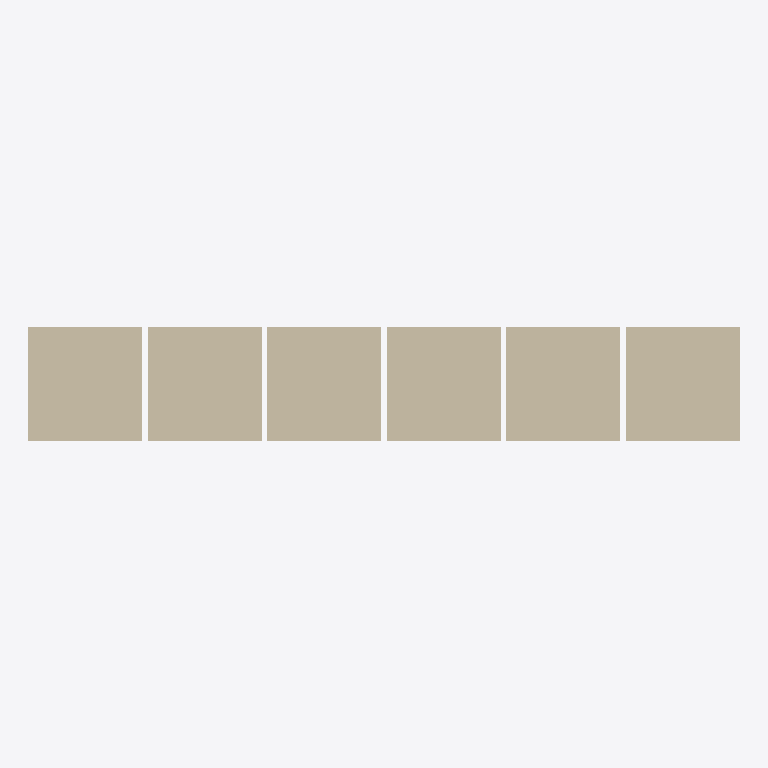
Plan cut of the same IFC building model at storey 'G00' (level 0.00 m, cut at 1.40 m), seen from above with north up, elements coloured by IFC class (only those large enough to see are counted): 3 walls (beige). Cut surfaces are drawn darker.
Extent 12.5 m × 2.0 m × 20.9 m (x, y, z). Storeys (1): G00 at 0.00 m. Elements (5): 5 IfcWall.

HEADER;
FILE_DESCRIPTION(('ViewDefinition [CoordinationView]'),'2;1');
FILE_NAME('LM_AR_31_V1.ifc','2021-03-21T09:54:14+01:00',(),(),'IfcOpenShell 0.6.0b0','BlenderBIM 0.0.210221','Nobody');
FILE_SCHEMA(('IFC4'));
ENDSEC;
DATA;
#11=IFCPROJECT('04Bhi12VbBlRQu83WCrtAL',#10,'LM_AR_31_blabla',$,$,$,$,(#20,#27),#15);
#30=IFCSITE('1DHrjq0SPDNAwpwOE1g4qg',#29,'Überbaung Ost',$,$,#41,$,$,$,$,$,$,$,$);
#32=IFCBUILDING('0LkG11GfzF_RQhqy3DJ4ZG',#31,'Gebäude A',$,$,#48,$,$,$,$,$,$);
#34=IFCBUILDINGSTOREY('17OpHcSwv1b8q1w5XywZUh',#33,'G00',$,$,#55,$,$,$,$);
#133=IFCBUILDINGSTOREY('2Y4ruDB4H9SQEEzwSdPX4Q',#132,'G01',$,$,$,$,$,$,$);
#155=IFCWALL('17KjSpVkr9_uM4RxgKK531',#154,'Wall-01',$,$,#548,#527,$,.ELEMENTEDWALL.);
#57=IFCWALL('1Lw0TgQyf7kv4vmZA2L6l1',#56,'Wall',$,$,#81,#75,$,$);
#83=IFCWALL('0WAXWFo4L6MPTKIHVrHjjH',#82,'Wall',$,$,#106,#101,$,$);
ENDSEC;
